Run: headless pygame with SDL's dummy video driver; simulated clock (each Clock.tick advances the game by its frame time, no real sleeping); random seed 0; keys injected as events and as key.get_pressed() state; no mouse input; restart key R tapped at the start of phases 3 and 4.
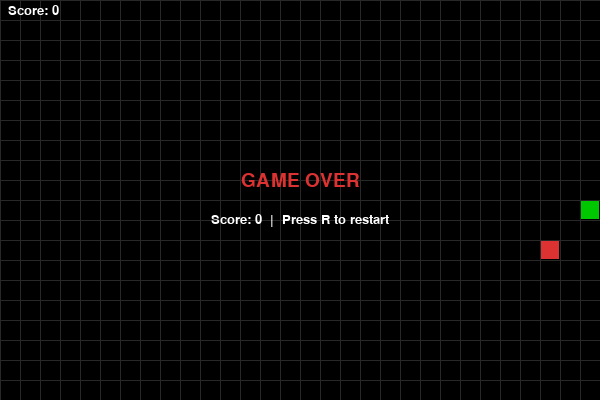
Frame 1 of 4 · flips 1–60 · no input
Frame 2 of 4 · flips 61–180 · tapped SPACE, RETURN · held RIGHT (→), D · screen unchanged from frame 1, image omitted
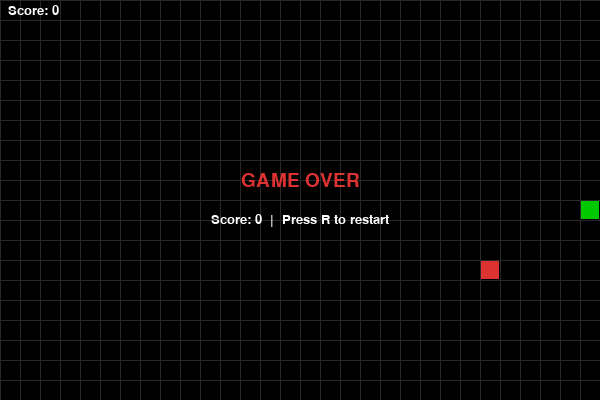
Frame 3 of 4 · flips 181–300 · tapped R · held DOWN (↓), S
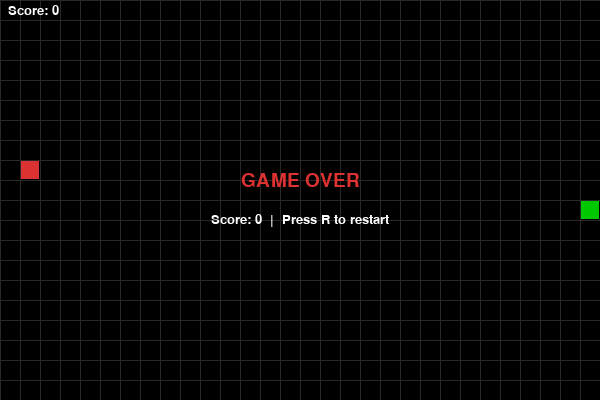
Frame 4 of 4 · flips 301–420 · tapped R · held LEFT (←), A, UP (↑), W

The pygame program that drew these frames:

import pygame
import random
import sys

# Constants
CELL_SIZE = 20
GRID_W, GRID_H = 30, 20
WIDTH, HEIGHT = CELL_SIZE * GRID_W, CELL_SIZE * GRID_H
FPS = 10

BLACK = (0, 0, 0)
GREEN = (0, 200, 0)
DARK_GREEN = (0, 150, 0)
RED = (220, 50, 50)
WHITE = (255, 255, 255)
GRAY = (40, 40, 40)

# Directions
UP = (0, -1)
DOWN = (0, 1)
LEFT = (-1, 0)
RIGHT = (1, 0)


def spawn_food(snake):
    while True:
        pos = (random.randint(0, GRID_W - 1), random.randint(0, GRID_H - 1))
        if pos not in snake:
            return pos


def draw_text_center(surface, text, font, color, y_offset=0):
    rendered = font.render(text, True, color)
    rect = rendered.get_rect(center=(WIDTH // 2, HEIGHT // 2 + y_offset))
    surface.blit(rendered, rect)


def main():
    pygame.init()
    screen = pygame.display.set_mode((WIDTH, HEIGHT))
    pygame.display.set_caption("Snake Game")
    clock = pygame.time.Clock()
    font = pygame.font.SysFont("consolas", 28)
    small_font = pygame.font.SysFont("consolas", 20)

    def reset():
        snake = [(GRID_W // 2, GRID_H // 2)]
        direction = RIGHT
        food = spawn_food(snake)
        return snake, direction, food, 0, False

    snake, direction, food, score, game_over = reset()

    while True:
        for event in pygame.event.get():
            if event.type == pygame.QUIT:
                pygame.quit()
                sys.exit()
            if event.type == pygame.KEYDOWN:
                if game_over:
                    if event.key == pygame.K_r:
                        snake, direction, food, score, game_over = reset()
                    continue
                if event.key == pygame.K_UP and direction != DOWN:
                    direction = UP
                elif event.key == pygame.K_DOWN and direction != UP:
                    direction = DOWN
                elif event.key == pygame.K_LEFT and direction != RIGHT:
                    direction = LEFT
                elif event.key == pygame.K_RIGHT and direction != LEFT:
                    direction = RIGHT

        if not game_over:
            # Move snake
            head = (snake[0][0] + direction[0], snake[0][1] + direction[1])

            # Check collisions
            if (head[0] < 0 or head[0] >= GRID_W or
                    head[1] < 0 or head[1] >= GRID_H or
                    head in snake):
                game_over = True
            else:
                snake.insert(0, head)
                if head == food:
                    score += 1
                    food = spawn_food(snake)
                else:
                    snake.pop()

        # Draw
        screen.fill(BLACK)

        # Draw grid lines
        for x in range(0, WIDTH, CELL_SIZE):
            pygame.draw.line(screen, GRAY, (x, 0), (x, HEIGHT))
        for y in range(0, HEIGHT, CELL_SIZE):
            pygame.draw.line(screen, GRAY, (0, y), (WIDTH, y))

        # Draw food
        fx, fy = food[0] * CELL_SIZE, food[1] * CELL_SIZE
        pygame.draw.rect(screen, RED, (fx + 1, fy + 1, CELL_SIZE - 2, CELL_SIZE - 2))

        # Draw snake
        for i, (sx, sy) in enumerate(snake):
            color = GREEN if i == 0 else DARK_GREEN
            pygame.draw.rect(screen, color, (sx * CELL_SIZE + 1, sy * CELL_SIZE + 1, CELL_SIZE - 2, CELL_SIZE - 2))

        # Score
        score_text = small_font.render(f"Score: {score}", True, WHITE)
        screen.blit(score_text, (8, 4))

        if game_over:
            draw_text_center(screen, "GAME OVER", font, RED, -20)
            draw_text_center(screen, f"Score: {score}  |  Press R to restart", small_font, WHITE, 20)

        pygame.display.flip()
        clock.tick(FPS)


if __name__ == "__main__":
    main()
